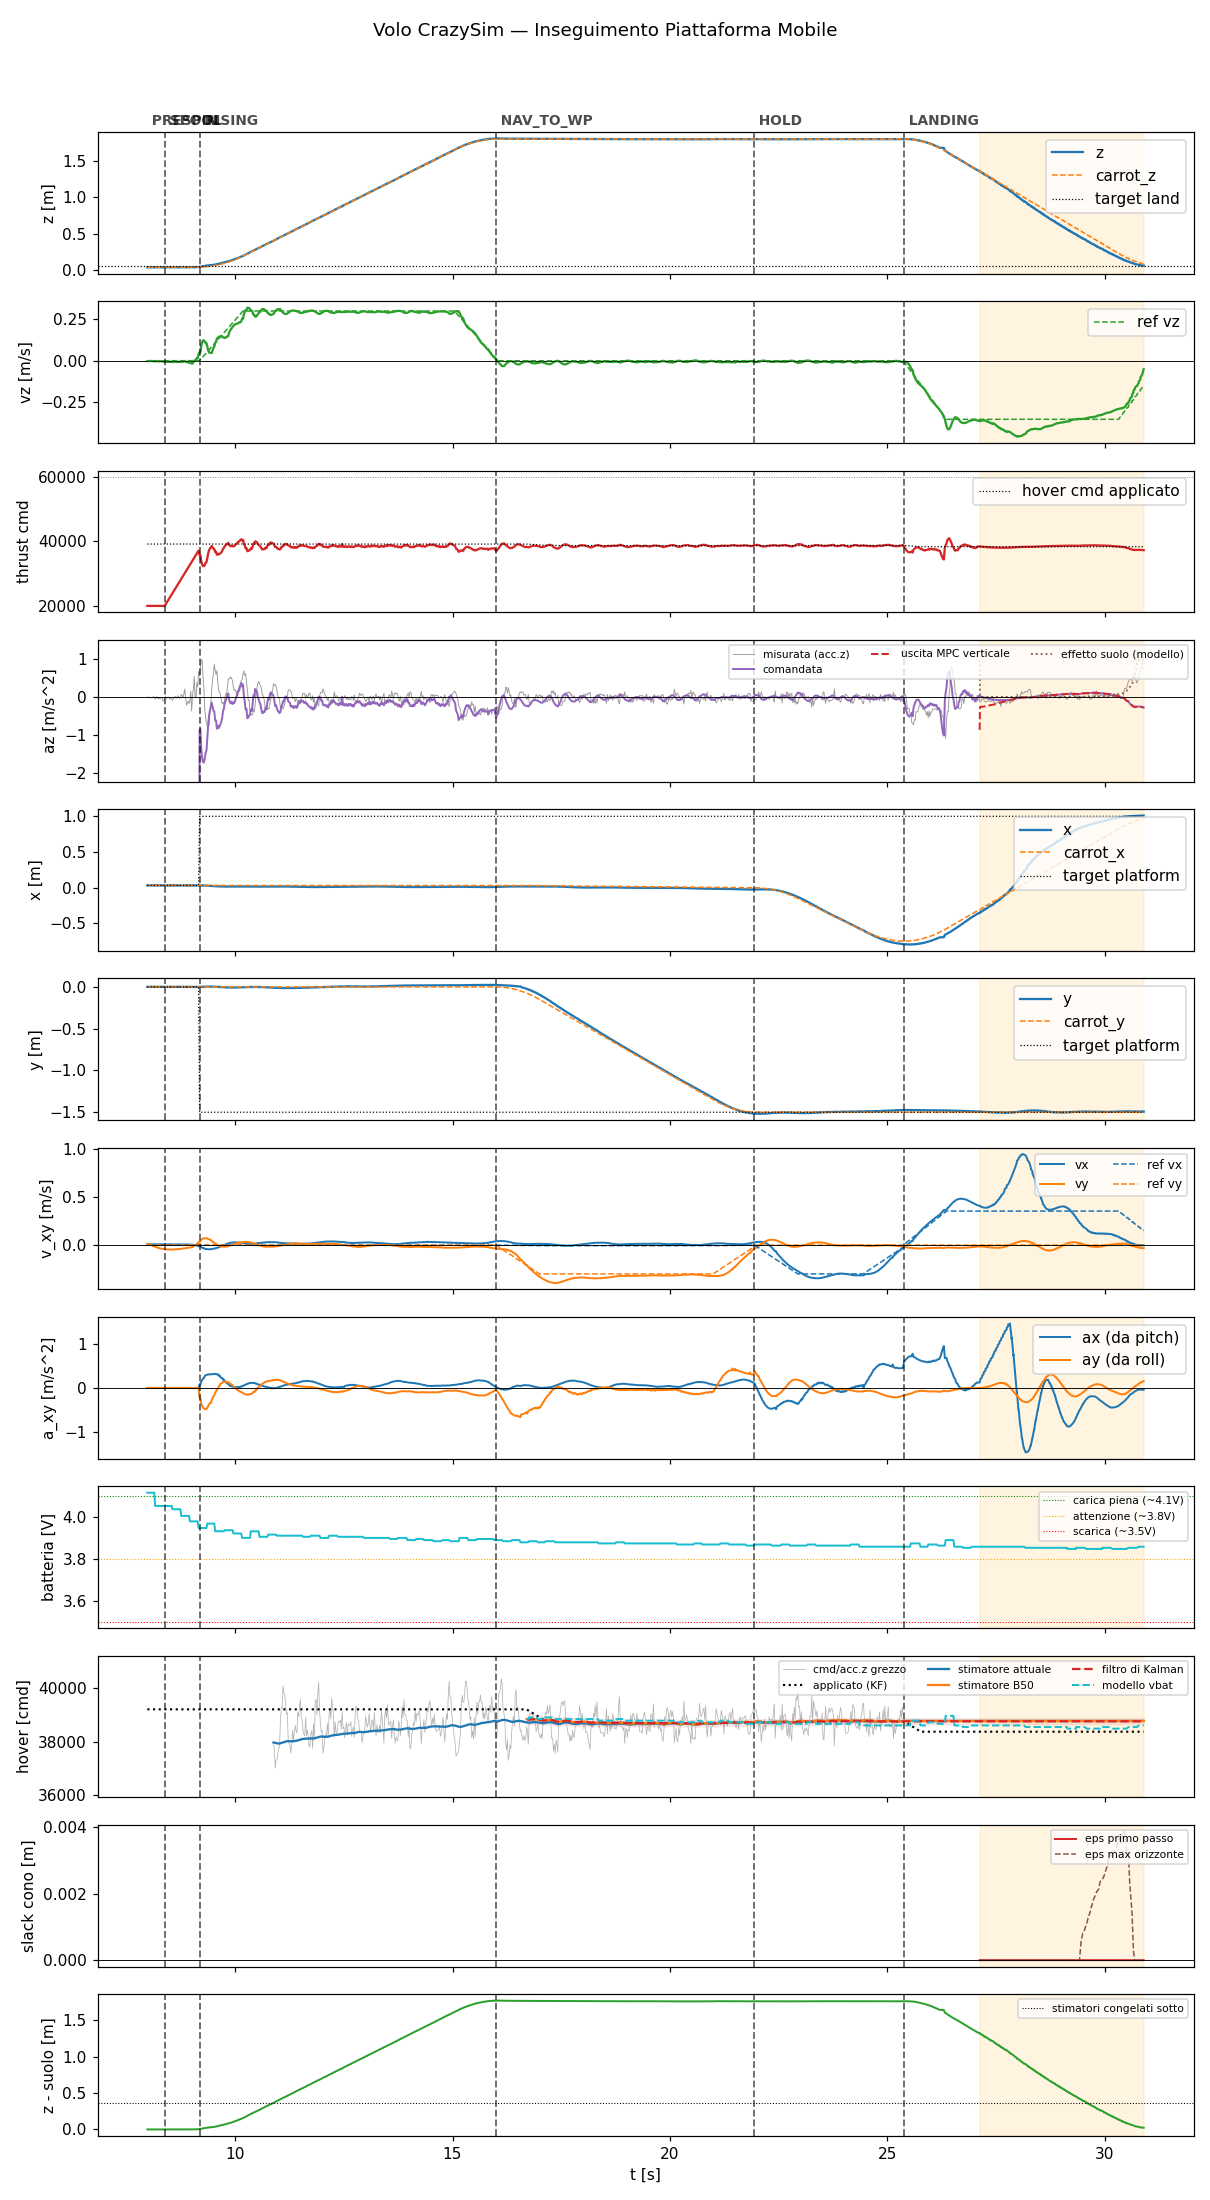

Source data for this figure (header and first rows):
t, state, mode, x, y, z, vx, vy, vz, carrot_x, carrot_y, carrot_z, force, cmd, az, roll, pitch, solve_ms, ref_vx, ref_vy, ref_vz, target_x, target_y, target_z
7.981, prespin, 0, 0.03207, -0.002055, 0.0354, 0.007758, 0.008953, -0.00214, 0.03207, -0.002055, 0.0354, 0.0, 20000, -9.81, 0.0, 0.0, 0.0, 0.0, 0.0, 0.0, 0.03207, -0.002055, 0.0354
8, prespin, 0, 0.03207, -0.002038, 0.0354, 0.007707, 0.008484, -0.001785, 0.03207, -0.002038, 0.0354, 0.0, 20000, -9.81, 0.0, 0.0, 0.0, 0.0, 0.0, 0.0, 0.03207, -0.002038, 0.0354
8.02, prespin, 0, 0.03206, -0.002047, 0.03542, 0.007557, 0.008659, -0.001642, 0.03206, -0.002047, 0.03542, 0.0, 20000, -9.81, 0.0, 0.0, 0.0, 0.0, 0.0, 0.0, 0.03206, -0.002047, 0.03542
8.04, prespin, 0, 0.03208, -0.002045, 0.0354, 0.007557, 0.008659, -0.001642, 0.03208, -0.002045, 0.0354, 0.0, 20000, -9.81, 0.0, 0.0, 0.0, 0.0, 0.0, 0.0, 0.03208, -0.002045, 0.0354
8.06, prespin, 0, 0.03206, -0.002049, 0.0354, 0.007839, 0.0009017, -0.002254, 0.03206, -0.002049, 0.0354, 0.0, 20000, -9.81, 0.0, 0.0, 0.0, 0.0, 0.0, 0.0, 0.03206, -0.002049, 0.0354
8.08, prespin, 0, 0.03206, -0.002043, 0.03541, 0.007839, 0.0009017, -0.002254, 0.03206, -0.002043, 0.03541, 0.0, 20000, -9.81, 0.0, 0.0, 0.0, 0.0, 0.0, 0.0, 0.03206, -0.002043, 0.03541
8.1, prespin, 0, 0.03205, -0.002053, 0.03541, 0.007892, -0.007211, -0.002539, 0.03205, -0.002053, 0.03541, 0.0, 20000, -9.81, 0.0, 0.0, 0.0, 0.0, 0.0, 0.0, 0.03205, -0.002053, 0.03541
8.12, prespin, 0, 0.03206, -0.002051, 0.03542, 0.007752, -0.01106, -0.00227, 0.03206, -0.002051, 0.03542, 0.0, 20000, -9.81, 0.0, 0.0, 0.0, 0.0, 0.0, 0.0, 0.03206, -0.002051, 0.03542
8.14, prespin, 0, 0.03208, -0.002055, 0.0354, 0.007752, -0.01106, -0.00227, 0.03208, -0.002055, 0.0354, 0.0, 20000, -9.81, 0.0, 0.0, 0.0, 0.0, 0.0, 0.0, 0.03208, -0.002055, 0.0354
8.16, prespin, 0, 0.03205, -0.002024, 0.03543, 0.007894, -0.01818, -0.003059, 0.03205, -0.002024, 0.03543, 0.0, 20000, -9.81, 0.0, 0.0, 0.0, 0.0, 0.0, 0.0, 0.03205, -0.002024, 0.03543
8.18, prespin, 0, 0.03204, -0.002012, 0.03545, 0.007894, -0.01818, -0.003059, 0.03204, -0.002012, 0.03545, 0.0, 20000, -9.81, 0.0, 0.0, 0.0, 0.0, 0.0, 0.0, 0.03204, -0.002012, 0.03545
8.2, prespin, 0, 0.03204, -0.002043, 0.03542, 0.007792, -0.02466, -0.002914, 0.03204, -0.002043, 0.03542, 0.0, 20000, -9.81, 0.0, 0.0, 0.0, 0.0, 0.0, 0.0, 0.03204, -0.002043, 0.03542
8.22, prespin, 0, 0.03204, -0.002026, 0.03541, 0.007637, -0.02739, -0.002928, 0.03204, -0.002026, 0.03541, 0.0, 20000, -9.81, 0.0, 0.0, 0.0, 0.0, 0.0, 0.0, 0.03204, -0.002026, 0.03541
8.24, prespin, 0, 0.03204, -0.002031, 0.03542, 0.007637, -0.02739, -0.002928, 0.03204, -0.002031, 0.03542, 0.0, 20000, -9.81, 0.0, 0.0, 0.0, 0.0, 0.0, 0.0, 0.03204, -0.002031, 0.03542
8.26, prespin, 0, 0.03207, -0.002036, 0.03539, 0.007917, -0.03299, -0.00355, 0.03207, -0.002036, 0.03539, 0.0, 20000, -9.81, 0.0, 0.0, 0.0, 0.0, 0.0, 0.0, 0.03207, -0.002036, 0.03539
8.28, prespin, 0, 0.03204, -0.00208, 0.0354, 0.007704, -0.03472, -0.003747, 0.03204, -0.00208, 0.0354, 0.0, 20000, -9.81, 0.0, 0.0, 0.0, 0.0, 0.0, 0.0, 0.03204, -0.00208, 0.0354
8.3, prespin, 0, 0.03203, -0.002049, 0.0354, 0.007826, -0.03706, -0.003395, 0.03203, -0.002049, 0.0354, 0.0, 20000, -9.81, 0.0, 0.0, 0.0, 0.0, 0.0, 0.0, 0.03203, -0.002049, 0.0354
8.32, prespin, 0, 0.03203, -0.002073, 0.0354, 0.00767, -0.03837, -0.003465, 0.03203, -0.002073, 0.0354, 0.0, 20000, -9.81, 0.0, 0.0, 0.0, 0.0, 0.0, 0.0, 0.03203, -0.002073, 0.0354
8.34, prespin, 0, 0.03203, -0.002069, 0.0354, 0.00767, -0.03837, -0.003465, 0.03203, -0.002069, 0.0354, 0.0, 20000, -9.81, 0.0, 0.0, 0.0, 0.0, 0.0, 0.0, 0.03203, -0.002069, 0.0354
8.36, prespin, 0, 0.03203, -0.002075, 0.03539, 0.007674, -0.04132, -0.006325, 0.03203, -0.002075, 0.03539, 0.0, 20000, -9.81, 0.0, 0.0, 0.0, 0.0, 0.0, 0.0, 0.03203, -0.002075, 0.03539
8.381, spool, 0, 0.03203, -0.002069, 0.03539, 0.007713, -0.04281, -0.006335, 0.03203, -0.002069, 0.03539, 0.0, 20000, -9.81, 0.0, 0.0, 0.0, 0.0, 0.0, 0.0, 0.03203, -0.002069, 0.03539
8.4, spool, 0, 0.03204, -0.002066, 0.0354, 0.007804, -0.04433, -0.006468, 0.03204, -0.002066, 0.0354, 0.0, 20442, -9.81, 0.0, 0.0, 0.0, 0.0, 0.0, 0.0, 0.03204, -0.002066, 0.0354
8.42, spool, 0, 0.03202, -0.002079, 0.03541, 0.007804, -0.04433, -0.006468, 0.03202, -0.002079, 0.03541, 0.0, 20891, -9.81, 0.0, 0.0, 0.0, 0.0, 0.0, 0.0, 0.03202, -0.002079, 0.03541
8.44, spool, 0, 0.03203, -0.002051, 0.03542, 0.007613, -0.04456, -0.006445, 0.03203, -0.002051, 0.03542, 0.0, 21323, -9.81, 0.0, 0.0, 0.0, 0.0, 0.0, 0.0, 0.03203, -0.002051, 0.03542
8.46, spool, 0, 0.03202, -0.002034, 0.03542, 0.00747, -0.04539, -0.006047, 0.03202, -0.002034, 0.03542, 0.0, 21762, -9.81, 0.0, 0.0, 0.0, 0.0, 0.0, 0.0, 0.03202, -0.002034, 0.03542
8.48, spool, 0, 0.03204, -0.002074, 0.0354, 0.007456, -0.04613, -0.005956, 0.03204, -0.002074, 0.0354, 0.0, 22199, -9.81, 0.0, 0.0, 0.0, 0.0, 0.0, 0.0, 0.03204, -0.002074, 0.0354
8.5, spool, 0, 0.03203, -0.002062, 0.0354, 0.007433, -0.04678, -0.006543, 0.03203, -0.002062, 0.0354, 0.0, 22643, -9.81, 0.0, 0.0, 0.0, 0.0, 0.0, 0.0, 0.03203, -0.002062, 0.0354
8.521, spool, 0, 0.03201, -0.002054, 0.03543, 0.007139, -0.04583, -0.006618, 0.03201, -0.002054, 0.03543, 0.0, 23094, -9.81, 0.0, 0.0, 0.0, 0.0, 0.0, 0.0, 0.03201, -0.002054, 0.03543
8.54, spool, 0, 0.03201, -0.002082, 0.0354, 0.007139, -0.04583, -0.006618, 0.03201, -0.002082, 0.0354, 0.0, 23524, -9.81, 0.0, 0.0, 0.0, 0.0, 0.0, 0.0, 0.03201, -0.002082, 0.0354
8.56, spool, 0, 0.03202, -0.002087, 0.03539, 0.007223, -0.04661, -0.007493, 0.03202, -0.002087, 0.03539, 0.0, 23964, -9.81, 0.0, 0.0, 0.0, 0.0, 0.0, 0.0, 0.03202, -0.002087, 0.03539
8.58, spool, 0, 0.03202, -0.002092, 0.0354, 0.007005, -0.04539, -0.007237, 0.03202, -0.002092, 0.0354, 0.0, 24403, -9.81, 0.0, 0.0, 0.0, 0.0, 0.0, 0.0, 0.03202, -0.002092, 0.0354
8.6, spool, 0, 0.03201, -0.002081, 0.03541, 0.006802, -0.04413, -0.006842, 0.03201, -0.002081, 0.03541, 0.0, 24844, -9.81, 0.0, 0.0, 0.0, 0.0, 0.0, 0.0, 0.03201, -0.002081, 0.03541
8.621, spool, 0, 0.032, -0.002068, 0.03541, 0.006847, -0.04401, -0.006483, 0.032, -0.002068, 0.03541, 0.0, 25296, -9.81, 0.0, 0.0, 0.0, 0.0, 0.0, 0.0, 0.032, -0.002068, 0.03541
8.64, spool, 0, 0.032, -0.002098, 0.03541, 0.007003, -0.04425, -0.007225, 0.032, -0.002098, 0.03541, 0.0, 25722, -9.81, 0.0, 0.0, 0.0, 0.0, 0.0, 0.0, 0.032, -0.002098, 0.03541
8.66, spool, 0, 0.032, -0.00207, 0.03542, 0.006876, -0.04269, -0.007601, 0.032, -0.00207, 0.03542, 0.0, 26163, -9.81, 0.0, 0.0, 0.0, 0.0, 0.0, 0.0, 0.032, -0.00207, 0.03542
8.68, spool, 0, 0.032, -0.002109, 0.03543, 0.006876, -0.04269, -0.007601, 0.032, -0.002109, 0.03543, 0.0, 26600, -9.81, 0.0, 0.0, 0.0, 0.0, 0.0, 0.0, 0.032, -0.002109, 0.03543
8.7, spool, 0, 0.03198, -0.002051, 0.03545, 0.006954, -0.04233, -0.007273, 0.03198, -0.002051, 0.03545, 0.0, 27043, -9.81, 0.0, 0.0, 0.0, 0.0, 0.0, 0.0, 0.03198, -0.002051, 0.03545
8.721, spool, 0, 0.03199, -0.002085, 0.03543, 0.00685, -0.0402, -0.00697, 0.03199, -0.002085, 0.03543, 0.0, 27486, -9.81, 0.0, 0.0, 0.0, 0.0, 0.0, 0.0, 0.03199, -0.002085, 0.03543
8.74, spool, 0, 0.03199, -0.002093, 0.03543, 0.006878, -0.03979, -0.006648, 0.03199, -0.002093, 0.03543, 0.0, 27923, -9.81, 0.0, 0.0, 0.0, 0.0, 0.0, 0.0, 0.03199, -0.002093, 0.03543
8.76, spool, 0, 0.032, -0.002098, 0.03542, 0.00684, -0.03917, -0.007037, 0.032, -0.002098, 0.03542, 0.0, 28366, -9.81, 0.0, 0.0, 0.0, 0.0, 0.0, 0.0, 0.032, -0.002098, 0.03542
8.78, spool, 0, 0.03201, -0.002099, 0.03543, 0.00664, -0.03705, -0.006828, 0.03201, -0.002099, 0.03543, 0.0, 28805, -9.81, 0.0, 0.0, 0.0, 0.0, 0.0, 0.0, 0.03201, -0.002099, 0.03543
8.8, spool, 0, 0.032, -0.002099, 0.03544, 0.006685, -0.03633, -0.006775, 0.032, -0.002099, 0.03544, 0.0, 29246, -9.81, 0.0, 0.0, 0.0, 0.0, 0.0, 0.0, 0.032, -0.002099, 0.03544
8.82, spool, 0, 0.032, -0.002092, 0.03543, 0.00649, -0.03434, -0.004759, 0.032, -0.002092, 0.03543, 0.0, 29685, -9.81, 0.0, 0.0, 0.0, 0.0, 0.0, 0.0, 0.032, -0.002092, 0.03543
8.84, spool, 0, 0.032, -0.002118, 0.03543, 0.006525, -0.03367, -0.002357, 0.032, -0.002118, 0.03543, 0.0, 30120, -9.81, 0.0, 0.0, 0.0, 0.0, 0.0, 0.0, 0.032, -0.002118, 0.03543
8.86, spool, 0, 0.03201, -0.002117, 0.03547, 0.006431, -0.03285, -0.004427, 0.03201, -0.002117, 0.03547, 0.0, 30566, -9.81, 0.0, 0.0, 0.0, 0.0, 0.0, 0.0, 0.03201, -0.002117, 0.03547
8.88, spool, 0, 0.03203, -0.002164, 0.03543, 0.006045, -0.03062, -0.00817, 0.03203, -0.002164, 0.03543, 0.0, 31004, -9.81, 0.0, 0.0, 0.0, 0.0, 0.0, 0.0, 0.03203, -0.002164, 0.03543
8.9, spool, 0, 0.03204, -0.002195, 0.03547, 0.005844, -0.02968, -0.009624, 0.03204, -0.002195, 0.03547, 0.0, 31443, -9.81, 0.0, 0.0, 0.0, 0.0, 0.0, 0.0, 0.03204, -0.002195, 0.03547
8.92, spool, 0, 0.03206, -0.002195, 0.03551, 0.005475, -0.02762, -0.009427, 0.03206, -0.002195, 0.03551, 0.0, 31884, -9.81, 0.0, 0.0, 0.0, 0.0, 0.0, 0.0, 0.03206, -0.002195, 0.03551
8.94, spool, 0, 0.03209, -0.002261, 0.03551, 0.005361, -0.02676, -0.01222, 0.03209, -0.002261, 0.03551, 0.0, 32324, -9.81, 0.0, 0.0, 0.0, 0.0, 0.0, 0.0, 0.03209, -0.002261, 0.03551
8.96, spool, 0, 0.03211, -0.002306, 0.03554, 0.005212, -0.02568, -0.01303, 0.03211, -0.002306, 0.03554, 0.0, 32768, -9.81, 0.0, 0.0, 0.0, 0.0, 0.0, 0.0, 0.03211, -0.002306, 0.03554
8.98, spool, 0, 0.03216, -0.002436, 0.03571, 0.004806, -0.02324, -0.01236, 0.03216, -0.002436, 0.03571, 0.0, 33200, -9.81, 0.0, 0.0, 0.0, 0.0, 0.0, 0.0, 0.03216, -0.002436, 0.03571
9, spool, 0, 0.03224, -0.002514, 0.03581, 0.004393, -0.02119, -0.01743, 0.03224, -0.002514, 0.03581, 0.0, 33642, -9.81, 0.0, 0.0, 0.0, 0.0, 0.0, 0.0, 0.03224, -0.002514, 0.03581
9.02, spool, 0, 0.03237, -0.002735, 0.03598, 0.004393, -0.02119, -0.01743, 0.03237, -0.002735, 0.03598, 0.0, 34080, -9.81, 0.0, 0.0, 0.0, 0.0, 0.0, 0.0, 0.03237, -0.002735, 0.03598
9.04, spool, 0, 0.03247, -0.002852, 0.03613, 0.00234, -0.01317, -0.008893, 0.03247, -0.002852, 0.03613, 0.0, 34523, -9.81, 0.0, 0.0, 0.0, 0.0, 0.0, 0.0, 0.03247, -0.002852, 0.03613
9.06, spool, 0, 0.03253, -0.002978, 0.03644, 0.0008678, -0.00719, -0.000453, 0.03253, -0.002978, 0.03644, 0.0, 34965, -9.81, 0.0, 0.0, 0.0, 0.0, 0.0, 0.0, 0.03253, -0.002978, 0.03644
9.08, spool, 0, 0.03263, -0.003058, 0.03684, -0.0004937, -0.001142, 0.003401, 0.03263, -0.003058, 0.03684, 0.0, 35403, -9.81, 0.0, 0.0, 0.0, 0.0, 0.0, 0.0, 0.03263, -0.003058, 0.03684
9.1, spool, 0, 0.03269, -0.003085, 0.03721, -0.00217, 0.005571, 0.006935, 0.03269, -0.003085, 0.03721, 0.0, 35844, -9.81, 0.0, 0.0, 0.0, 0.0, 0.0, 0.0, 0.03269, -0.003085, 0.03721
9.12, spool, 0, 0.03271, -0.003065, 0.03798, -0.004494, 0.01336, 0.01586, 0.03271, -0.003065, 0.03798, 0.0, 36285, -9.81, 0.0, 0.0, 0.0, 0.0, 0.0, 0.0, 0.03271, -0.003065, 0.03798
9.14, spool, 0, 0.03279, -0.002919, 0.03872, -0.004494, 0.01336, 0.01586, 0.03279, -0.002919, 0.03872, 0.0, 36721, -9.81, 0.0, 0.0, 0.0, 0.0, 0.0, 0.0, 0.03279, -0.002919, 0.03872
9.16, spool, 0, 0.0328, -0.002787, 0.03957, -0.01038, 0.03093, 0.03994, 0.0328, -0.002787, 0.03957, 0.0, 37163, -9.81, 0.0, 0.0, 0.0, 0.0, 0.0, 0.0, 0.0328, -0.002787, 0.03957
... 1,086 more rows
